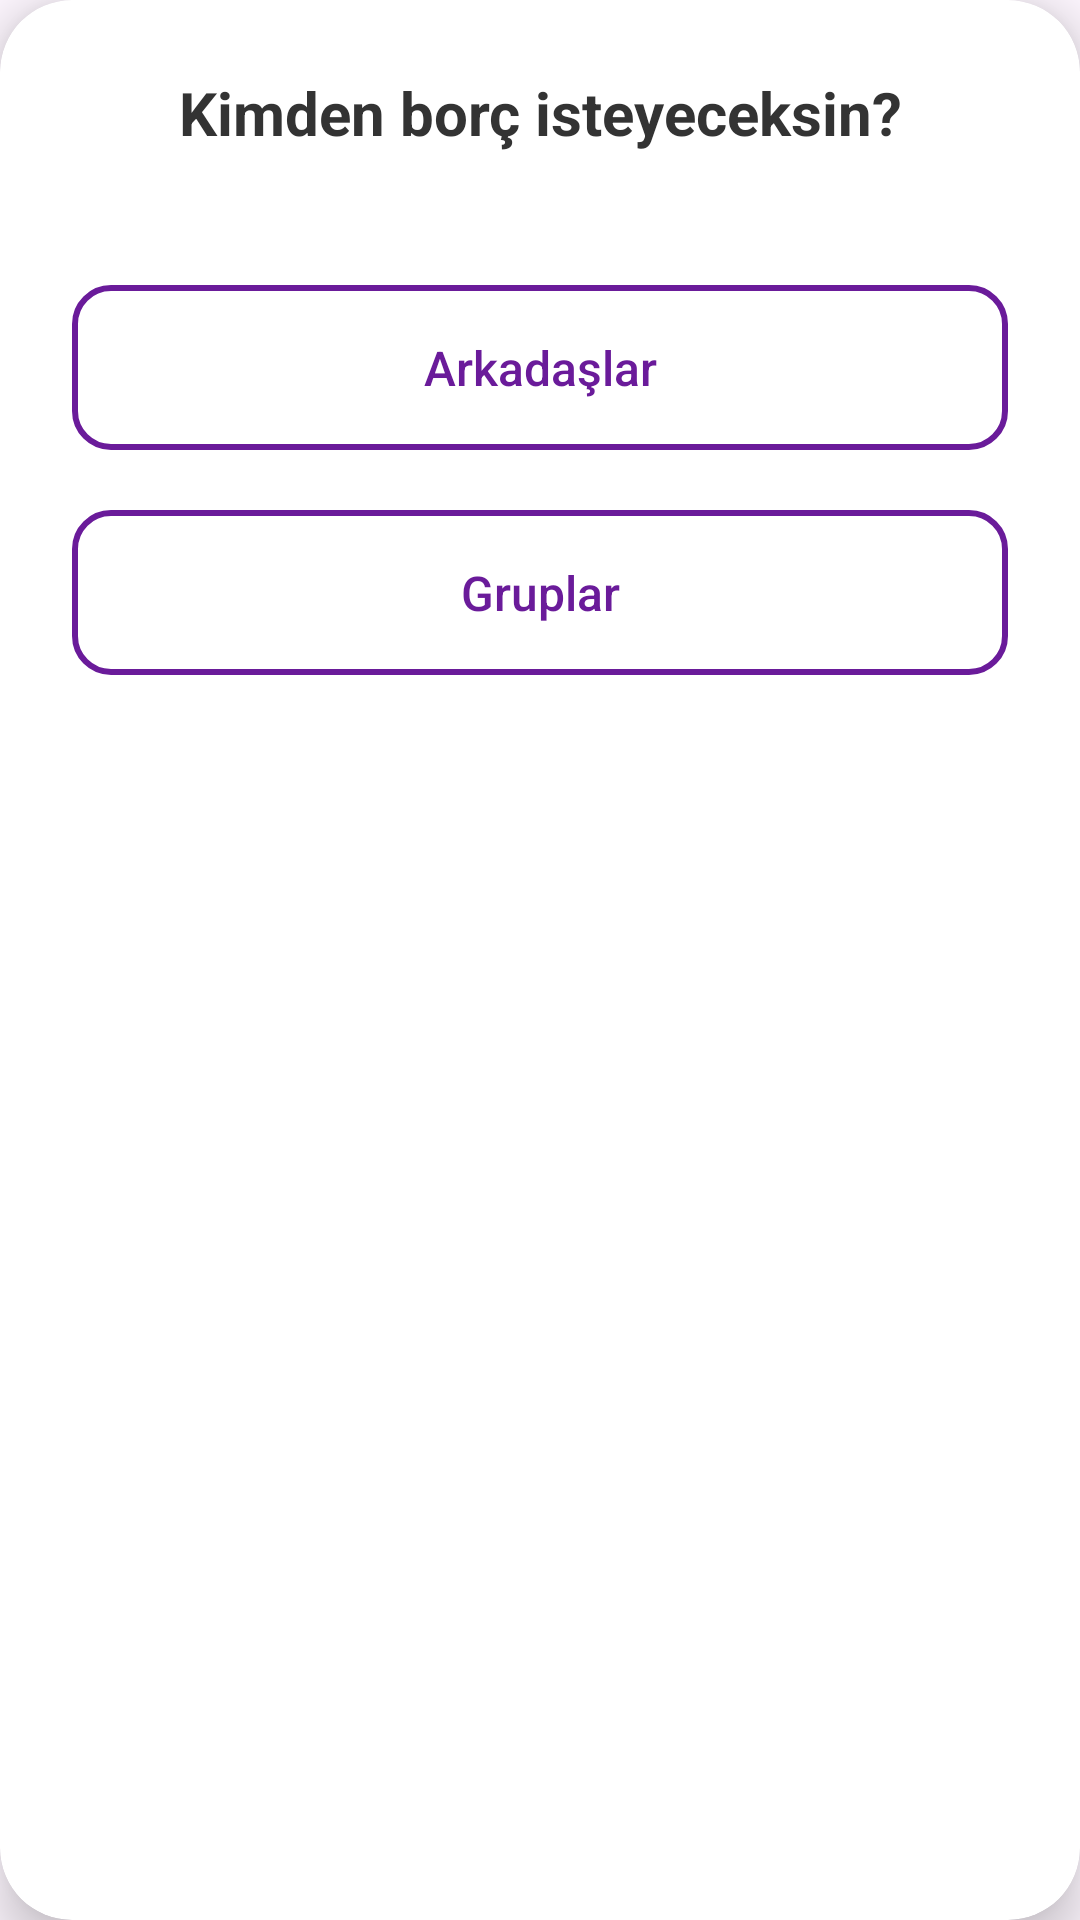

Layout XML and referenced resources for this Android screen:
<!-- AndroidManifest.xml: application theme Theme.VerGitsin -->
<!-- res/layout/borc_secimi.xml -->
<?xml version="1.0" encoding="utf-8"?>
<androidx.cardview.widget.CardView
    xmlns:android="http://schemas.android.com/apk/res/android"
    xmlns:app="http://schemas.android.com/apk/res-auto"
    android:layout_width="match_parent"
    android:layout_height="wrap_content"
    android:layout_margin="16dp"
    app:cardCornerRadius="24dp"
    app:cardElevation="10dp">

    <LinearLayout
        android:layout_width="match_parent"
        android:layout_height="wrap_content"
        android:orientation="vertical"
        android:padding="24dp">

        <TextView
            android:layout_width="match_parent"
            android:layout_height="wrap_content"
            android:text="Kimden borç isteyeceksin?"
            android:textColor="#333333"
            android:textSize="20sp"
            android:textStyle="bold"
            android:gravity="center"
            android:layout_marginBottom="24dp" />

        <androidx.appcompat.widget.AppCompatButton
            android:id="@+id/btnArkadas"
            android:layout_width="match_parent"
            android:layout_height="55dp"
            android:layout_marginTop="20dp"
            android:background="@drawable/btn_outlined_mor"
            android:text="Arkadaşlar"
            android:textAllCaps="false"
            android:textColor="#6A1B9A"
            android:textSize="16sp" />


        <androidx.appcompat.widget.AppCompatButton
            android:id="@+id/btnGrup"
            android:layout_width="match_parent"
            android:layout_height="55dp"
            android:layout_marginTop="20dp"
            android:background="@drawable/btn_outlined_mor"
            android:text="Gruplar"
            android:textAllCaps="false"
            android:textColor="#6A1B9A"
            android:textSize="16sp" />

    </LinearLayout>
</androidx.cardview.widget.CardView>
<!-- resources referenced by this layout -->
<resources>
  <!-- drawable btn_outlined_mor (drawable) -->
  <?xml version="1.0" encoding="utf-8"?>
  <ripple xmlns:android="http://schemas.android.com/apk/res/android"
      android:color="#E1BEE7"> <item>
      <shape android:shape="rectangle">
          <stroke
              android:width="2dp"
              android:color="#6A1B9A" /> <corners android:radius="12dp" />
      </shape>
  </item>
  </ripple>
  <style name="Theme.VerGitsin" parent="Base.Theme.VerGitsin" />
  <style name="Base.Theme.VerGitsin" parent="Theme.Material3.DayNight.NoActionBar">
          
          
      </style>
</resources>
